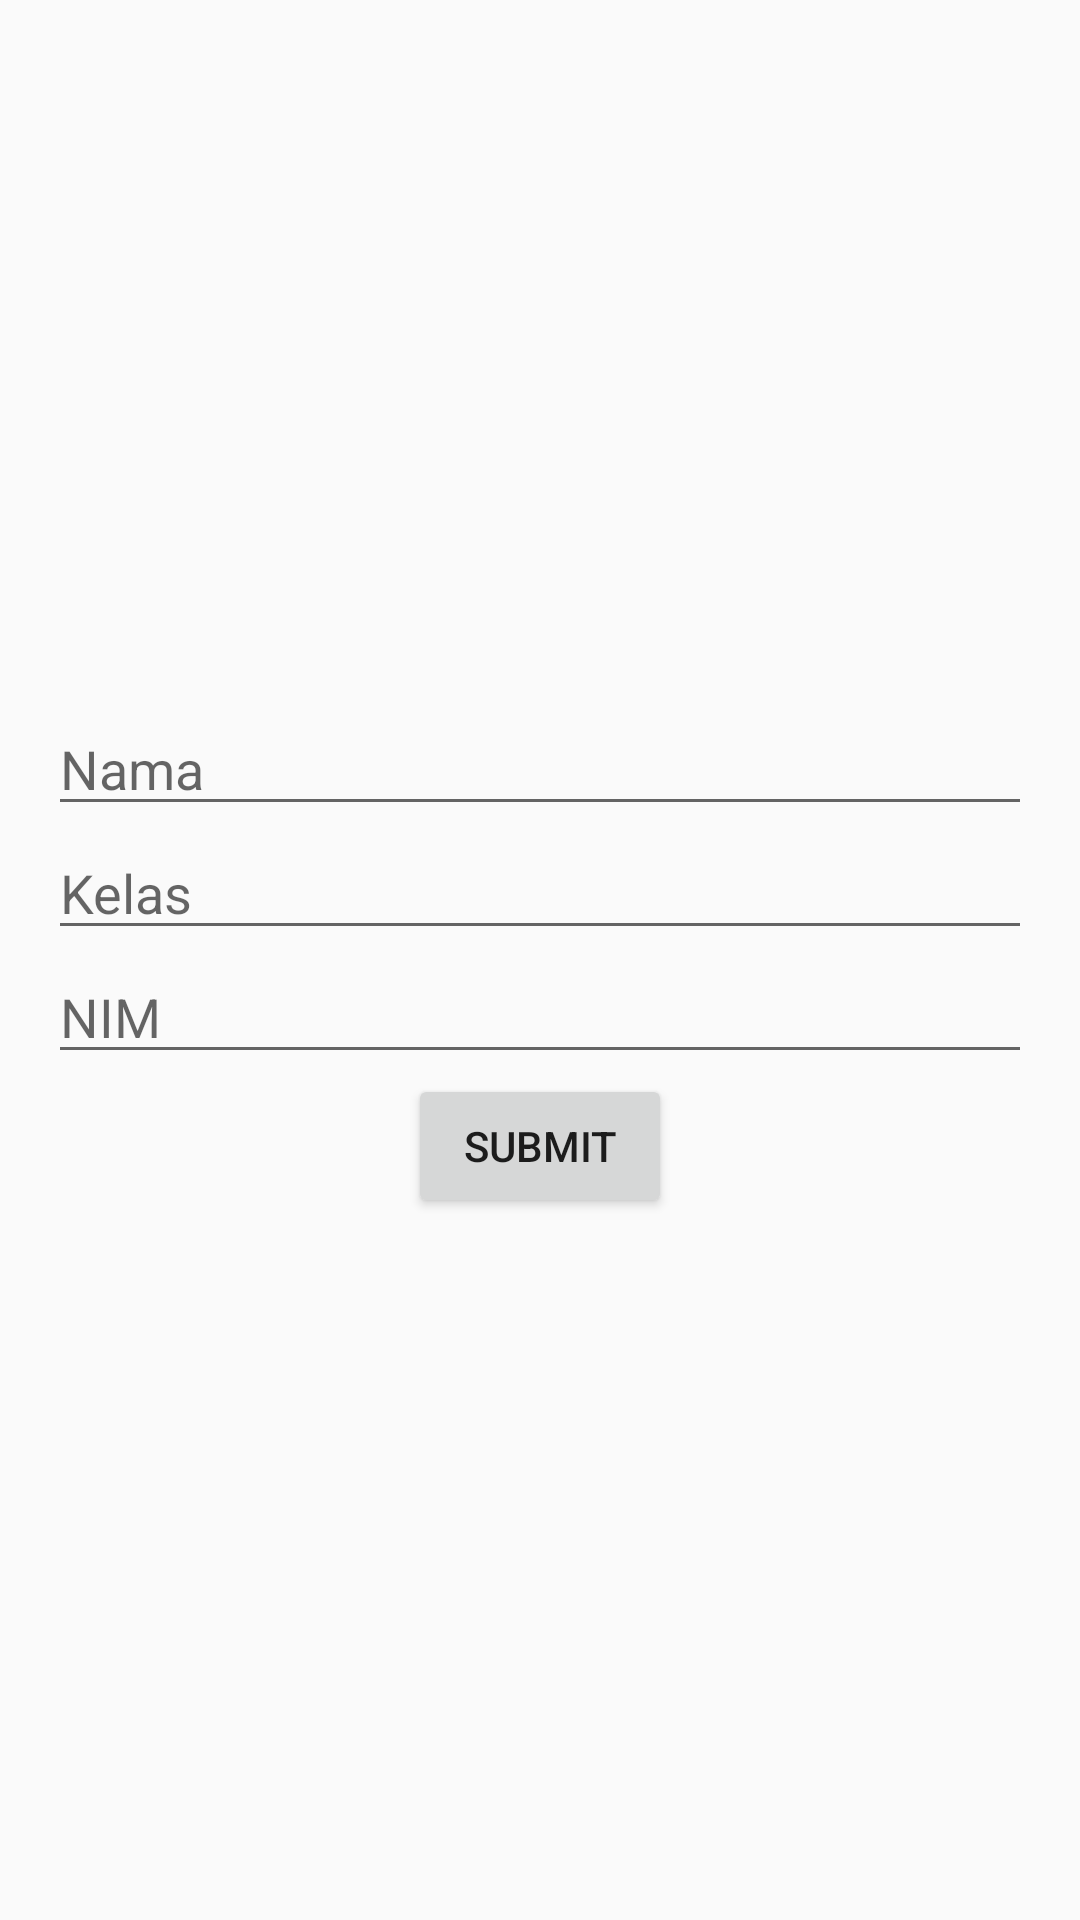

Reconstruct the res/layout file that produces this screen, plus the resources it refers to.
<!-- AndroidManifest.xml: application theme Theme.AppCompat.Light.NoActionBar -->
<!-- res/layout/activity_main.xml -->
<?xml version="1.0" encoding="utf-8"?>
<LinearLayout xmlns:android="http://schemas.android.com/apk/res/android"
    android:layout_width="match_parent"
    android:layout_height="match_parent"
    android:orientation="vertical"
    android:gravity="center"
    android:padding="16dp">

    <EditText
        android:id="@+id/editText1"
        android:layout_width="match_parent"
        android:layout_height="wrap_content"
        android:hint="Nama" />

    <EditText
        android:id="@+id/editText2"
        android:layout_width="match_parent"
        android:layout_height="wrap_content"
        android:hint="Kelas" />

    <EditText
        android:id="@+id/editText3"
        android:layout_width="match_parent"
        android:layout_height="wrap_content"
        android:hint="NIM" />

    <Button
        android:id="@+id/button"
        android:layout_width="wrap_content"
        android:layout_height="wrap_content"
        android:text="SUBMIT" />
</LinearLayout>
<!-- resources referenced by this layout -->
<resources>

</resources>
